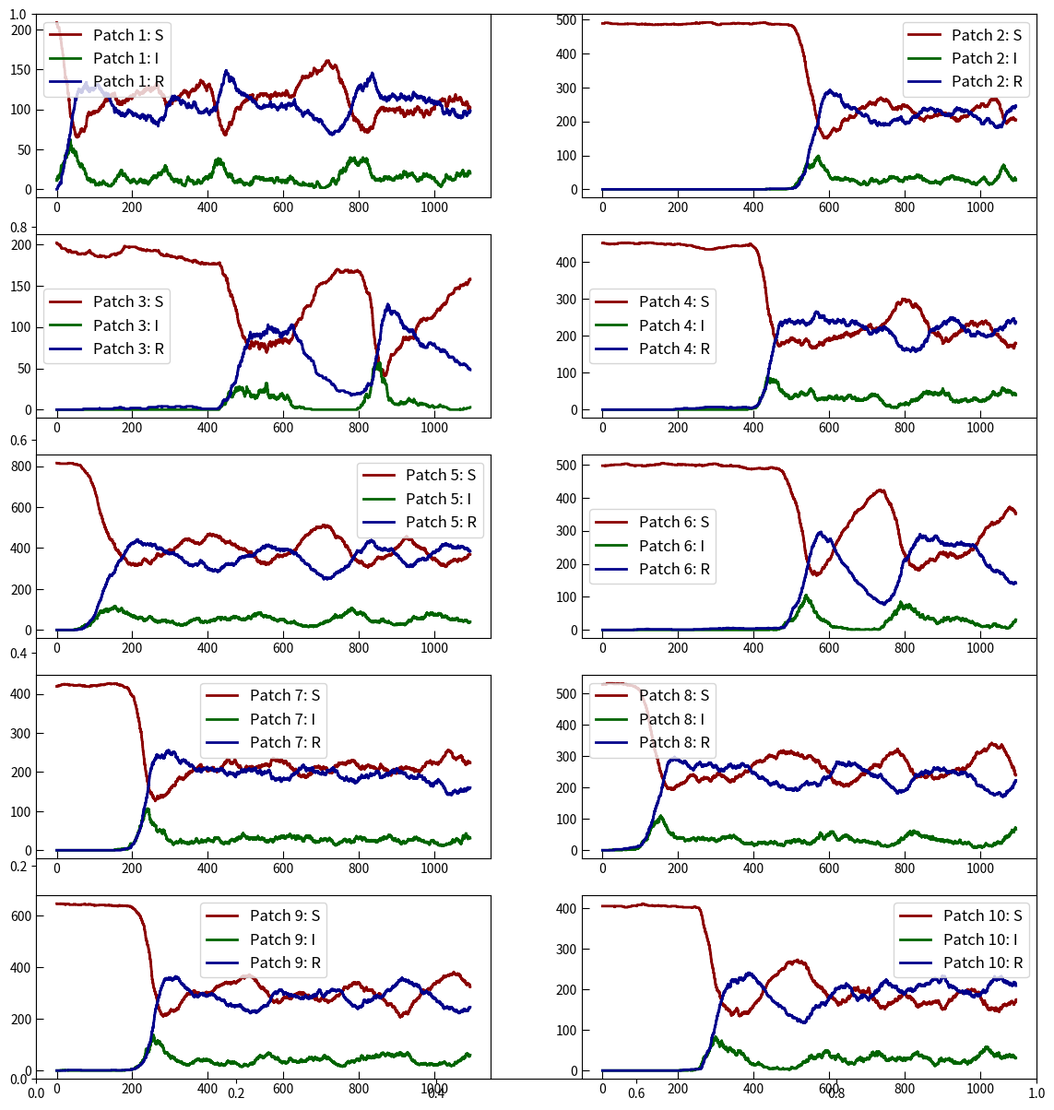
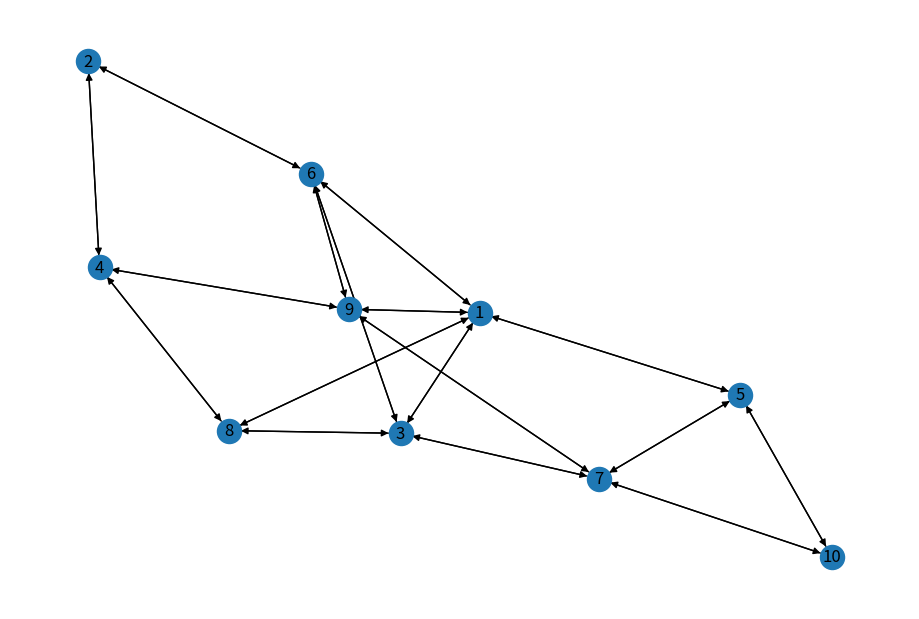

Source code (Python) for these figures, in order:
#!/usr/bin/env python3
# -*- coding: utf-8 -*-
"""
Created on Wed Sep 22 14:19:06 2021

@author: vandervegt
"""

import numpy as np
import matplotlib.pylab as plt
import networkx as nx

# basic parameter
# beta: probability of infection
b = 0.15
# mu: probability of recovery
m = 0.07
# lambda: probability of losing immunity
l = 0.01
# p: probability of moving
p = 0.1


# try for n nodes, fully connected
# initial conditions of the form S1, I1, R1, S2, I2, R2, etc.
n = 10 # number of nodes
c = 3 # number of compartments
approx_total_number_individuals = 5000 
avg_pop_size = approx_total_number_individuals/n
x = np.repeat(0,n*c) # initialized compartments for all nodes
x[0:-1:3] = np.rint(np.random.normal(1,0.5,10)*avg_pop_size) # initial all susceptible populations
x[0:3] = [x[0]*0.95, x[0]*0.05, 0] # initial infections in first node
x_store = [x]
t_store = [0]
t = 0
t_final = 365*3

# draw random numbers now
rand_to_generate = 10**6
random_numbers = np.random.uniform(0,1,rand_to_generate)
random_number_count = 0

# matrix of egdes between nodes
random_mat = np.random.random((n,n))
edges_mat = np.zeros((n,n))
for i in range(n):
    for j in range(i-1):
        if (random_mat[i][j] <= 0.5 and i != j):
            edges_mat[i][j] = 1
            edges_mat[j][i] = 1 # assuming the connections go both directions


# list of reactions
rxn = np.zeros((n*(3+(n-1)*c), n*c))
for i in range(n):
    # compartment reactions
    StoI = np.repeat(0,n*c)
    StoI[i*c] = -1
    StoI[i*c+1] = 1
    rxn[i*(3+((n-1)*c))] = StoI
    ItoR = np.repeat(0,n*c)
    ItoR[i*c+1] = -1
    ItoR[i*c+2] = 1
    rxn[i*(3+((n-1)*c))+1] = ItoR
    RtoS = np.repeat(0,n*c)
    RtoS[i*c+2] = -1
    RtoS[i*c] = 1
    rxn[i*(3+((n-1)*c))+2] = RtoS
    # movement reactions
    count = 0
    for j in range(n):
        if edges_mat[i][j] == 1:
            Sitoj = np.repeat(0,n*c)
            Sitoj[i*c] = -1
            Sitoj[j*c] = 1
            rxn[i*(3+((n-1)*c)) + c + count*c] = Sitoj
            Iitoj = np.repeat(0,n*c)
            Iitoj[i*c + 1] = -1
            Iitoj[j*c + 1] = 1
            rxn[i*(3+((n-1)*c)) + c + count*c + 1] = Iitoj
            Ritoj = np.repeat(0,n*c)
            Ritoj[i*c+2] = -1
            Ritoj[j*c+2] = 1
            rxn[i*(3+((n-1)*c)) + c + count*c + 2] = Ritoj
            count += 1
    


# start loop over time
while t <= t_final:
    # compute propensities
    prop = np.array([])
    for i in range(n):
        # patch 1: S to I, I to R, R to S, move 1 to 2 (for each comp), move 1 to 3 (for each comp)
        N = np.sum(x[i*c:(i+1)*c])
        if N == 0:
            pinfect = np.zeros(c)
            pmove = np.zeros((n-1)*c)
        else:
            pinfect = np.array([(1-(1-b/N)**x[i*c+1])*x[i*c], m*x[i*c+1], l*x[i*c+2]])
            pmove = (n-1)*[(p/2)*(x[i*c]/N), (p/2)*(x[i*c+1]/N), (p/2)*(x[i*c+2]/N)]
            pmove = np.array(pmove)
        p_temp = np.concatenate((pinfect, pmove))
        # total propensities: concatenate lists
        prop = np.concatenate((prop,p_temp))
        
    prop_cumsummed = np.cumsum(prop)
    
    if random_number_count + 1 >= rand_to_generate:
        random_numbers = np.random.uniform(0,1,rand_to_generate)
        random_number_count = 0
    
    # compute time step
    dt = - np.log(random_numbers[random_number_count])*(1/prop_cumsummed[-1])
    random_number_count += 1
    
    t = t + dt
    t_store.append(t)
    
    # choose reaction
    rn = random_numbers[random_number_count]
    random_number_count += 1
    
    prop_cumsummed = np.divide(prop_cumsummed,prop_cumsummed[-1])
    
    for count in range(len(prop)):
        if rn <= prop_cumsummed[count]:
            break
        
    # find reaction in list from above
    current_rxn = rxn[count]
    # add reaction to population vector
    x = [sum(temp) for temp in zip(x, current_rxn)]
    x_store.append(x)
    
# plot results
plt.subplots(figsize = (14,15))
for i in range(1,n+1):
    plt.subplot(5,2,i)
    plt.plot(t_store,[item[(i-1)*c] for item in x_store],color='darkred',lw=2)
    plt.plot(t_store,[item[(i-1)*c+1] for item in x_store],color='darkgreen',lw=2)
    plt.plot(t_store,[item[(i-1)*c+2] for item in x_store],color='darkblue',lw=2)
    strS = "Patch %d: S" % i
    strI = "Patch %d: I" % i
    strR = "Patch %d: R" % i
    plt.legend([strS,strI,strR],fontsize=12)
    plt.tick_params(direction='in',size=6) 


# plot network graph
G = nx.from_numpy_array(edges_mat, create_using=nx.DiGraph)
labels = {0:1}
for i in range(n-1):
    labels[i+1] = i+2
# G.degree 
plt.figure(figsize=(9, 6))
nx.draw(G, labels = labels)
